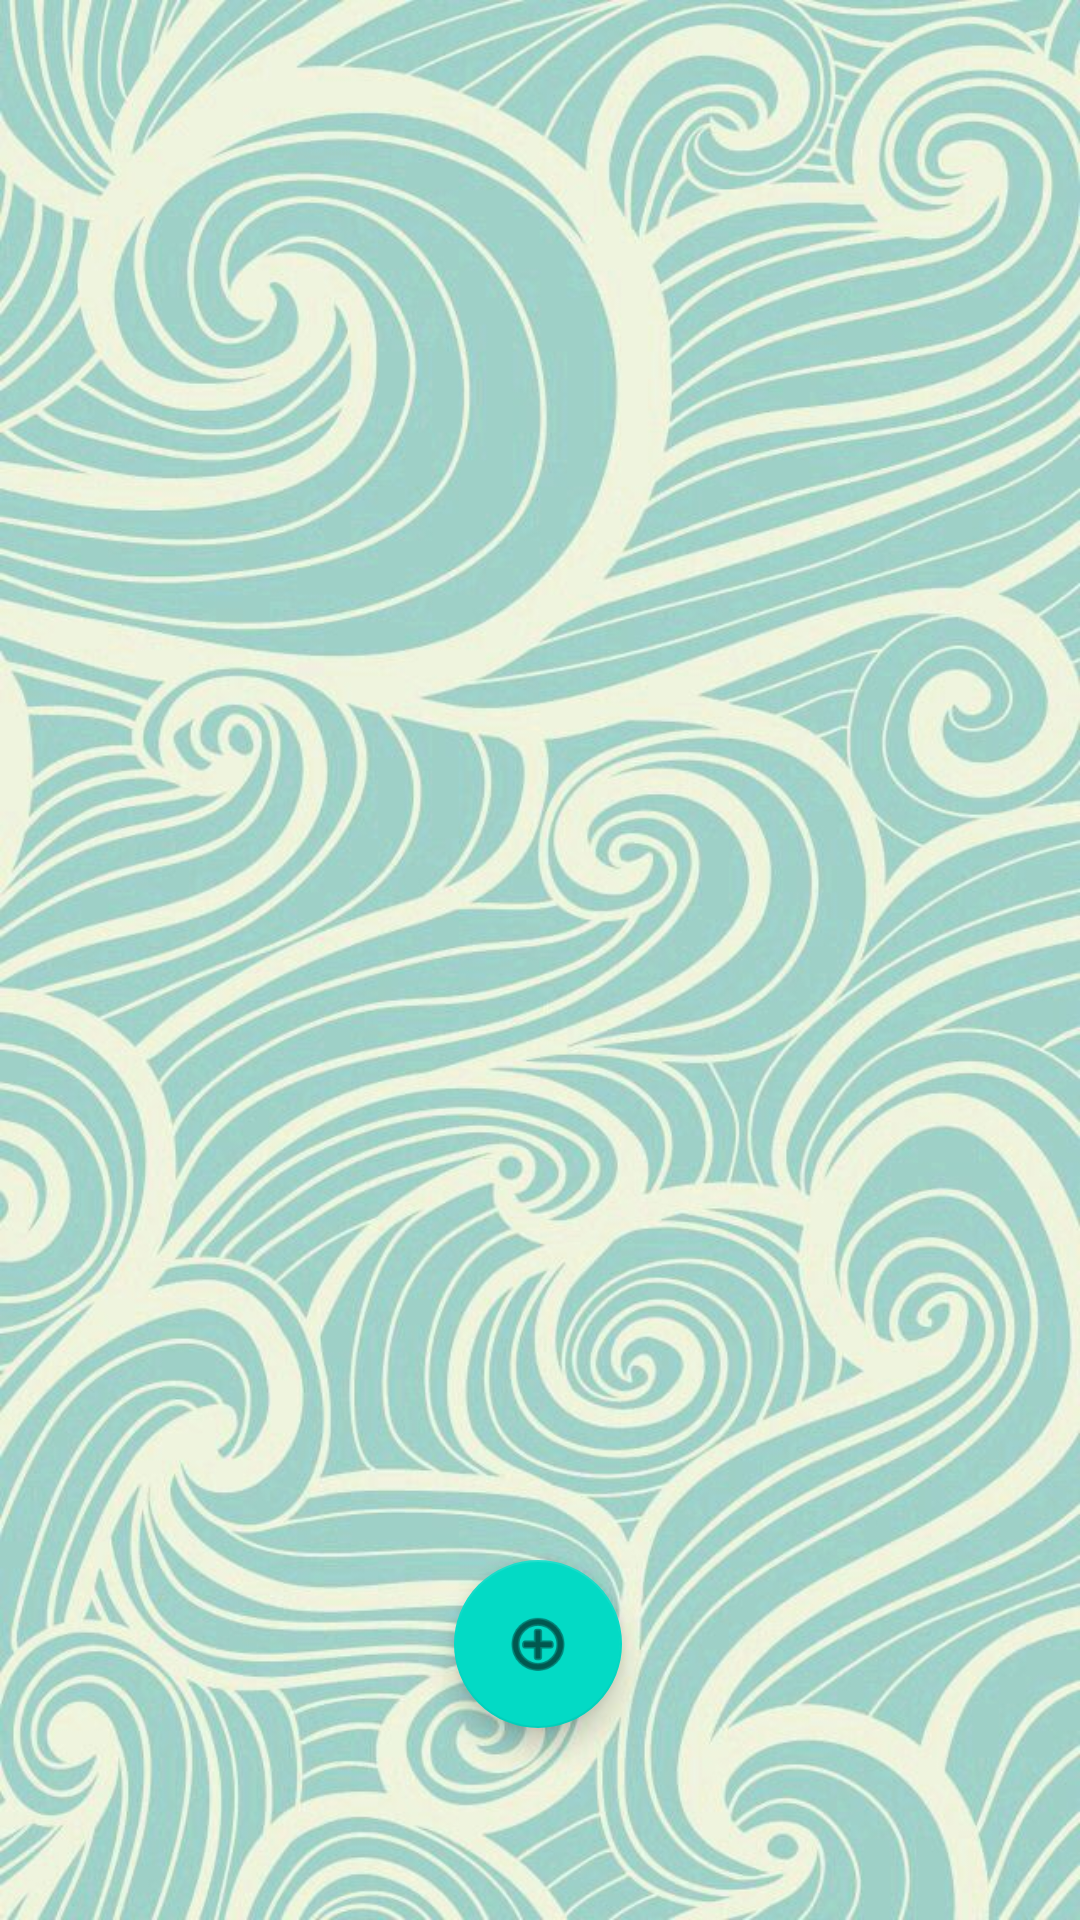

Produce the Android XML layout that renders to this screen, including the resource entries it uses.
<!-- AndroidManifest.xml: application theme Theme.Lstprojectt -->
<!-- res/layout/activity_home.xml -->
<?xml version="1.0" encoding="utf-8"?>
<androidx.constraintlayout.widget.ConstraintLayout xmlns:android="http://schemas.android.com/apk/res/android"
    xmlns:app="http://schemas.android.com/apk/res-auto"
    xmlns:tools="http://schemas.android.com/tools"
    android:layout_width="match_parent"
    android:layout_height="match_parent"
    android:background="@drawable/wavve"
    tools:context=".home">


    <androidx.recyclerview.widget.RecyclerView
        android:id="@+id/recyclerview"
        android:layout_width="386dp"
        android:layout_height="581dp"
        app:layout_constraintBottom_toBottomOf="parent"
        app:layout_constraintEnd_toEndOf="parent"
        app:layout_constraintHorizontal_bias="0.487"
        app:layout_constraintStart_toStartOf="parent" />

    <com.google.android.material.floatingactionbutton.FloatingActionButton
        android:id="@+id/fab0"
        android:layout_width="wrap_content"
        android:layout_height="wrap_content"
        android:layout_marginBottom="64dp"
        android:clickable="true"
        app:layout_constraintBottom_toBottomOf="@+id/recyclerview"
        app:layout_constraintEnd_toEndOf="parent"
        app:layout_constraintHorizontal_bias="0.498"
        app:layout_constraintStart_toStartOf="parent"
        app:srcCompat="@android:drawable/ic_menu_add" />

    <ImageView
        android:id="@+id/imageView2"
        android:layout_width="185dp"
        android:layout_height="132dp"
        android:layout_marginTop="16dp"
        app:layout_constraintEnd_toEndOf="parent"
        app:layout_constraintHorizontal_bias="0.498"
        app:layout_constraintStart_toStartOf="parent"
        app:layout_constraintTop_toTopOf="parent"
        app:srcCompat="@drawable/sww" />
</androidx.constraintlayout.widget.ConstraintLayout>
<!-- resources referenced by this layout -->
<resources>
  <!-- drawable wavve: jpg bitmap (drawable-v24, 124763 bytes) -->
  <style name="Theme.Lstprojectt" parent="Theme.MaterialComponents.DayNight.DarkActionBar">
          
          <item name="colorPrimary">@color/purple_500</item>
          <item name="colorPrimaryVariant">@color/purple_700</item>
          <item name="colorOnPrimary">@color/white</item>
          
          <item name="colorSecondary">@color/teal_200</item>
          <item name="colorSecondaryVariant">@color/teal_700</item>
          <item name="colorOnSecondary">@color/black</item>
          
          <item name="android:statusBarColor" tools:targetApi="l">?attr/colorPrimaryVariant</item>
          
      </style>
  <!-- not gathered from this repository: default colours our renderer supplied (Android Studio template values) -->
  <color name="purple_500">#FF6200EE</color>
  <color name="purple_700">#FF3700B3</color>
  <color name="teal_200">#FF03DAC5</color>
  <color name="teal_700">#FF018786</color>
  <color name="black">#FF000000</color>
  <color name="white">#FFFFFFFF</color>
</resources>
